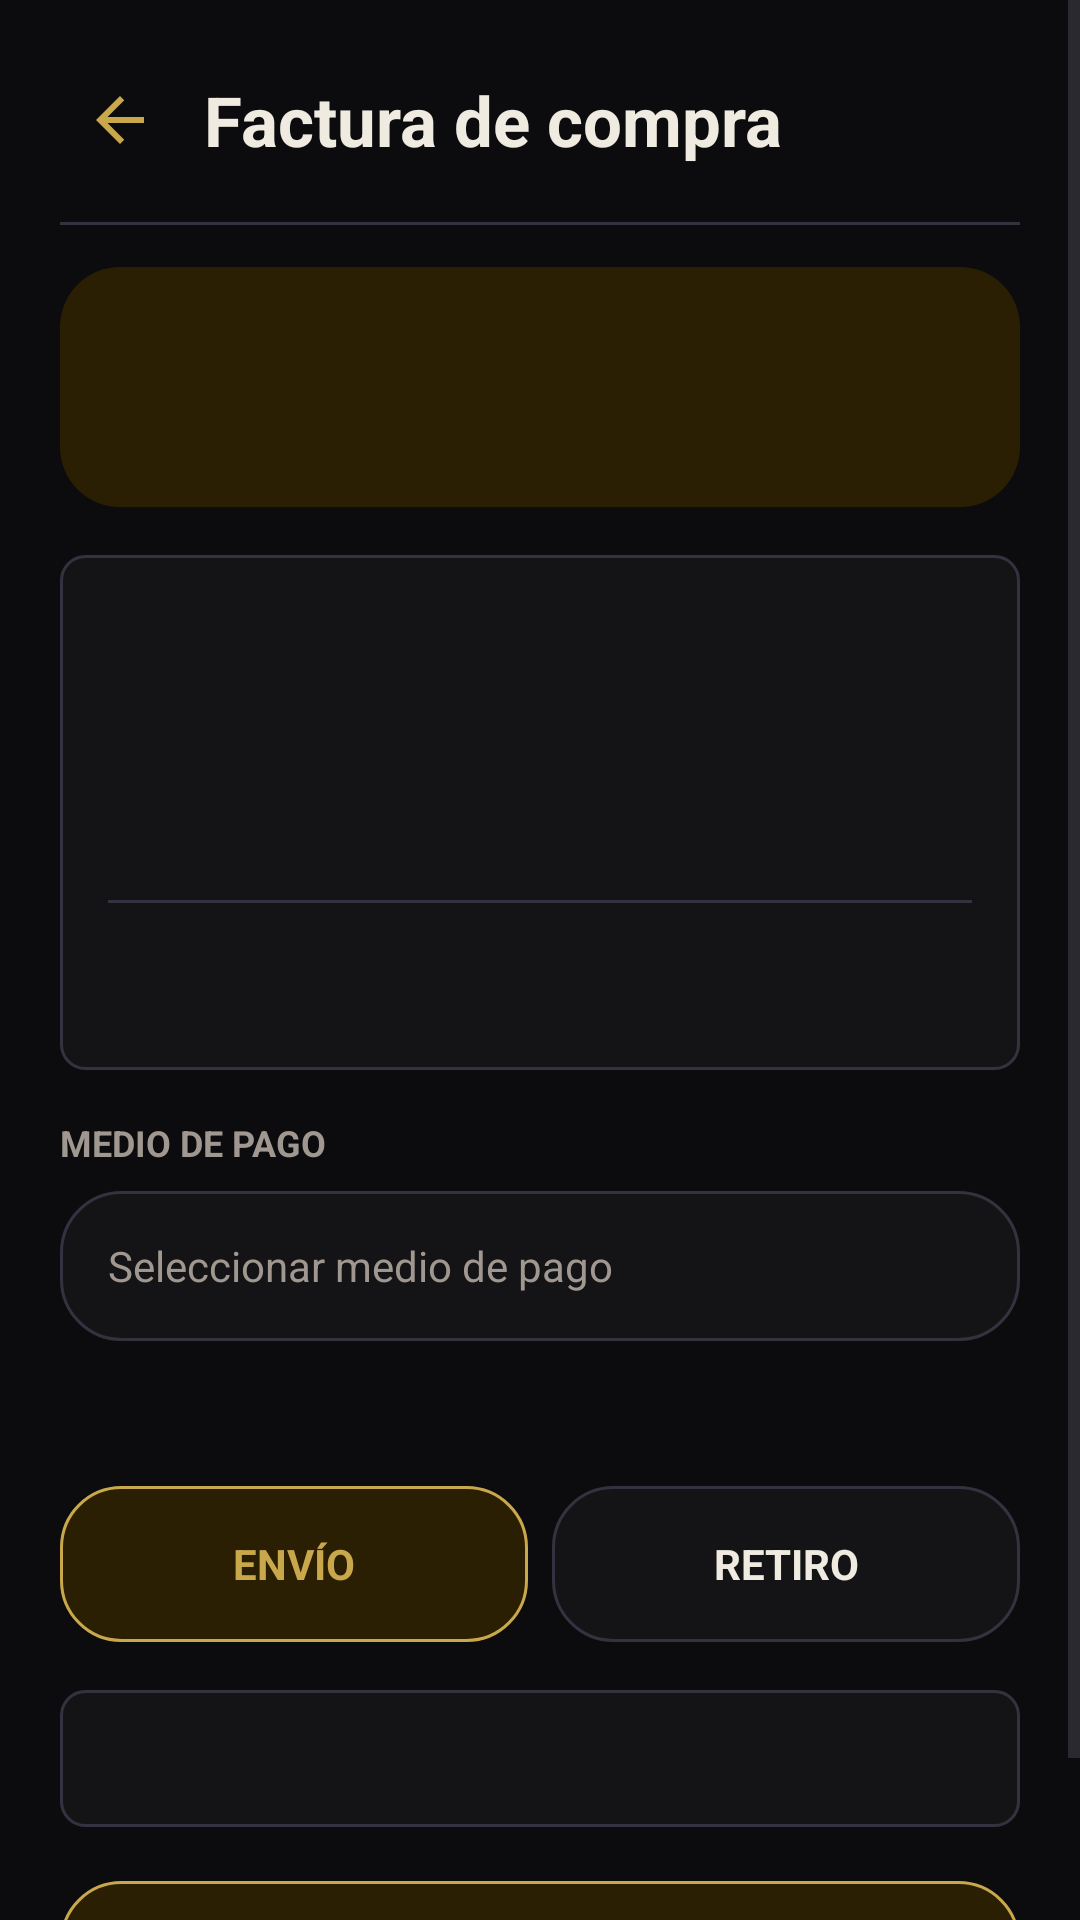

Layout XML and referenced resources for this Android screen:
<!-- AndroidManifest.xml: application theme Theme.Subastarandroid -->
<!-- res/layout/activity_factura_compra.xml -->
<?xml version="1.0" encoding="utf-8"?>
<ScrollView xmlns:android="http://schemas.android.com/apk/res/android"
    xmlns:app="http://schemas.android.com/apk/res-auto"
    android:layout_width="match_parent"
    android:layout_height="match_parent"
    android:background="@color/primario"
    android:fillViewport="true">

    <LinearLayout
        android:layout_width="match_parent"
        android:layout_height="wrap_content"
        android:orientation="vertical"
        android:padding="20dp">

        <LinearLayout
            android:layout_width="match_parent"
            android:layout_height="wrap_content"
            android:gravity="center_vertical">

            <ImageButton
                android:id="@+id/btnVolverFactura"
                android:layout_width="40dp"
                android:layout_height="40dp"
                android:background="?attr/selectableItemBackgroundBorderless"
                android:contentDescription="Volver"
                android:src="@drawable/ic_arrow_back"
                app:tint="@color/secundario" />

            <TextView
                android:layout_width="match_parent"
                android:layout_height="wrap_content"
                android:layout_marginStart="8dp"
                android:text="Factura de compra"
                android:textColor="@color/texto_ppal"
                android:textSize="23sp"
                android:textStyle="bold" />
        </LinearLayout>

        <View
            android:layout_width="match_parent"
            android:layout_height="1dp"
            android:layout_marginVertical="14dp"
            android:background="@color/bordes" />

        <LinearLayout
            android:layout_width="match_parent"
            android:layout_height="wrap_content"
            android:background="@drawable/bg_banner_estado"
            android:orientation="vertical"
            android:padding="16dp">

            <TextView
                android:id="@+id/tvFacturaSubasta"
                android:layout_width="match_parent"
                android:layout_height="wrap_content"
                android:textColor="@color/secundario"
                android:textSize="12sp"
                android:textStyle="bold" />

            <TextView
                android:id="@+id/tvFacturaItem"
                android:layout_width="match_parent"
                android:layout_height="wrap_content"
                android:layout_marginTop="6dp"
                android:textColor="@color/texto_ppal"
                android:textSize="19sp"
                android:textStyle="bold" />
        </LinearLayout>

        <LinearLayout
            android:layout_width="match_parent"
            android:layout_height="wrap_content"
            android:layout_marginTop="16dp"
            android:background="@drawable/bg_card_pujas"
            android:orientation="vertical"
            android:padding="16dp">

            <TextView
                android:id="@+id/tvFacturaImporte"
                android:layout_width="match_parent"
                android:layout_height="wrap_content"
                android:textColor="@color/texto_ppal"
                android:textSize="15sp" />

            <TextView
                android:id="@+id/tvFacturaComision"
                android:layout_width="match_parent"
                android:layout_height="wrap_content"
                android:layout_marginTop="12dp"
                android:textColor="@color/texto_ppal"
                android:textSize="15sp" />

            <TextView
                android:id="@+id/tvFacturaEnvio"
                android:layout_width="match_parent"
                android:layout_height="wrap_content"
                android:layout_marginTop="12dp"
                android:textColor="@color/texto_ppal"
                android:textSize="15sp" />

            <View
                android:layout_width="match_parent"
                android:layout_height="1dp"
                android:layout_marginVertical="14dp"
                android:background="@color/bordes" />

            <TextView
                android:id="@+id/tvFacturaTotal"
                android:layout_width="match_parent"
                android:layout_height="wrap_content"
                android:textColor="@color/secundario"
                android:textSize="19sp"
                android:textStyle="bold" />
        </LinearLayout>

        <TextView
            android:layout_width="match_parent"
            android:layout_height="wrap_content"
            android:layout_marginTop="16dp"
            android:text="MEDIO DE PAGO"
            android:textColor="@color/texto_sec"
            android:textSize="12sp"
            android:textStyle="bold" />

        <TextView
            android:id="@+id/btnSeleccionarMedioCompra"
            android:layout_width="match_parent"
            android:layout_height="50dp"
            android:layout_marginTop="8dp"
            android:background="@drawable/bg_chip_inactivo"
            android:gravity="center_vertical"
            android:paddingHorizontal="16dp"
            android:text="Seleccionar medio de pago"
            android:textColor="@color/texto_sec"
            android:textSize="14sp" />

        <TextView
            android:id="@+id/tvFacturaModalidad"
            android:layout_width="match_parent"
            android:layout_height="wrap_content"
            android:layout_marginTop="16dp"
            android:textColor="@color/texto_ppal"
            android:textSize="15sp"
            android:textStyle="bold" />

        <TextView
            android:id="@+id/tvFacturaDireccion"
            android:layout_width="match_parent"
            android:layout_height="wrap_content"
            android:layout_marginTop="8dp"
            android:textColor="@color/texto_sec"
            android:textSize="13sp"
            android:visibility="gone" />

        <LinearLayout
            android:id="@+id/contenedorModalidad"
            android:layout_width="match_parent"
            android:layout_height="52dp"
            android:layout_marginTop="12dp"
            android:orientation="horizontal">

            <TextView
                android:id="@+id/btnElegirEnvio"
                android:layout_width="0dp"
                android:layout_height="match_parent"
                android:layout_marginEnd="8dp"
                android:layout_weight="1"
                android:background="@drawable/bg_chip_activo"
                android:gravity="center"
                android:text="ENVÍO"
                android:textColor="@color/secundario"
                android:textStyle="bold" />

            <TextView
                android:id="@+id/btnElegirRetiro"
                android:layout_width="0dp"
                android:layout_height="match_parent"
                android:layout_weight="1"
                android:background="@drawable/bg_chip_inactivo"
                android:gravity="center"
                android:text="RETIRO"
                android:textColor="@color/texto_ppal"
                android:textStyle="bold" />
        </LinearLayout>

        <TextView
            android:id="@+id/tvFacturaSeguro"
            android:layout_width="match_parent"
            android:layout_height="wrap_content"
            android:layout_marginTop="16dp"
            android:background="@drawable/bg_card_pujas"
            android:padding="14dp"
            android:textColor="@color/texto_sec"
            android:textSize="13sp" />

        <TextView
            android:id="@+id/btnFinalizarCompra"
            android:layout_width="match_parent"
            android:layout_height="52dp"
            android:layout_marginTop="18dp"
            android:background="@drawable/bg_chip_activo"
            android:gravity="center"
            android:text="FINALIZAR COMPRA"
            android:textColor="@color/secundario"
            android:textSize="14sp"
            android:textStyle="bold" />

        <TextView
            android:id="@+id/tvFacturaError"
            android:layout_width="match_parent"
            android:layout_height="wrap_content"
            android:layout_marginTop="18dp"
            android:gravity="center"
            android:textColor="@color/error"
            android:visibility="gone" />
    </LinearLayout>
</ScrollView>
<!-- resources referenced by this layout -->
<resources>
  <color name="bordes">#333340</color>
  <color name="error">#E05252</color>
  <color name="primario">#0C0C0F</color>
  <color name="secundario">#C9A84C</color>
  <color name="texto_ppal">#F0EBE1</color>
  <color name="texto_sec">#A09890</color>
  <!-- drawable bg_banner_estado (drawable) -->
  <?xml version="1.0" encoding="utf-8"?>
  <shape xmlns:android="http://schemas.android.com/apk/res/android" android:shape="rectangle">
      <corners android:radius="20dp" />
      <solid android:color="@color/fondo_sec_a" />
  </shape>
  <!-- drawable bg_card_pujas (drawable) -->
  <?xml version="1.0" encoding="utf-8"?>
  <shape xmlns:android="http://schemas.android.com/apk/res/android">
      <solid android:color="@color/fondo_sec_b" />
      <stroke android:width="1dp" android:color="@color/bordes" />
      <corners android:radius="8dp" />
  </shape>
  <!-- drawable bg_chip_activo (drawable) -->
  <?xml version="1.0" encoding="utf-8"?>
  <shape xmlns:android="http://schemas.android.com/apk/res/android">
      <solid android:color="#2A1F02" /> <corners android:radius="20dp" />
      <stroke android:width="1dp" android:color="#C9A84C" /> </shape>
  <!-- drawable bg_chip_inactivo (drawable) -->
  <?xml version="1.0" encoding="utf-8"?>
  <shape xmlns:android="http://schemas.android.com/apk/res/android">
      <solid android:color="#141417" /> <corners android:radius="20dp" />
      <stroke android:width="1dp" android:color="#333340" /> </shape>
  <!-- drawable ic_arrow_back (drawable) -->
  <vector xmlns:android="http://schemas.android.com/apk/res/android" android:autoMirrored="true" android:height="24dp" android:tint="#F0EBE1" android:viewportHeight="24" android:viewportWidth="24" android:width="24dp">
        
      <path android:fillColor="@android:color/white" android:pathData="M20,11H7.83l5.59,-5.59L12,4l-8,8 8,8 1.41,-1.41L7.83,13H20v-2z"/>
      
  </vector>
  <style name="Theme.Subastarandroid" parent="Base.Theme.Subastarandroid" />
  <color name="fondo_sec_a">#2A1F02</color>
  <color name="fondo_sec_b">#141417</color>
  <style name="Base.Theme.Subastarandroid" parent="Theme.Material3.DayNight.NoActionBar">
          
          
      </style>
</resources>
